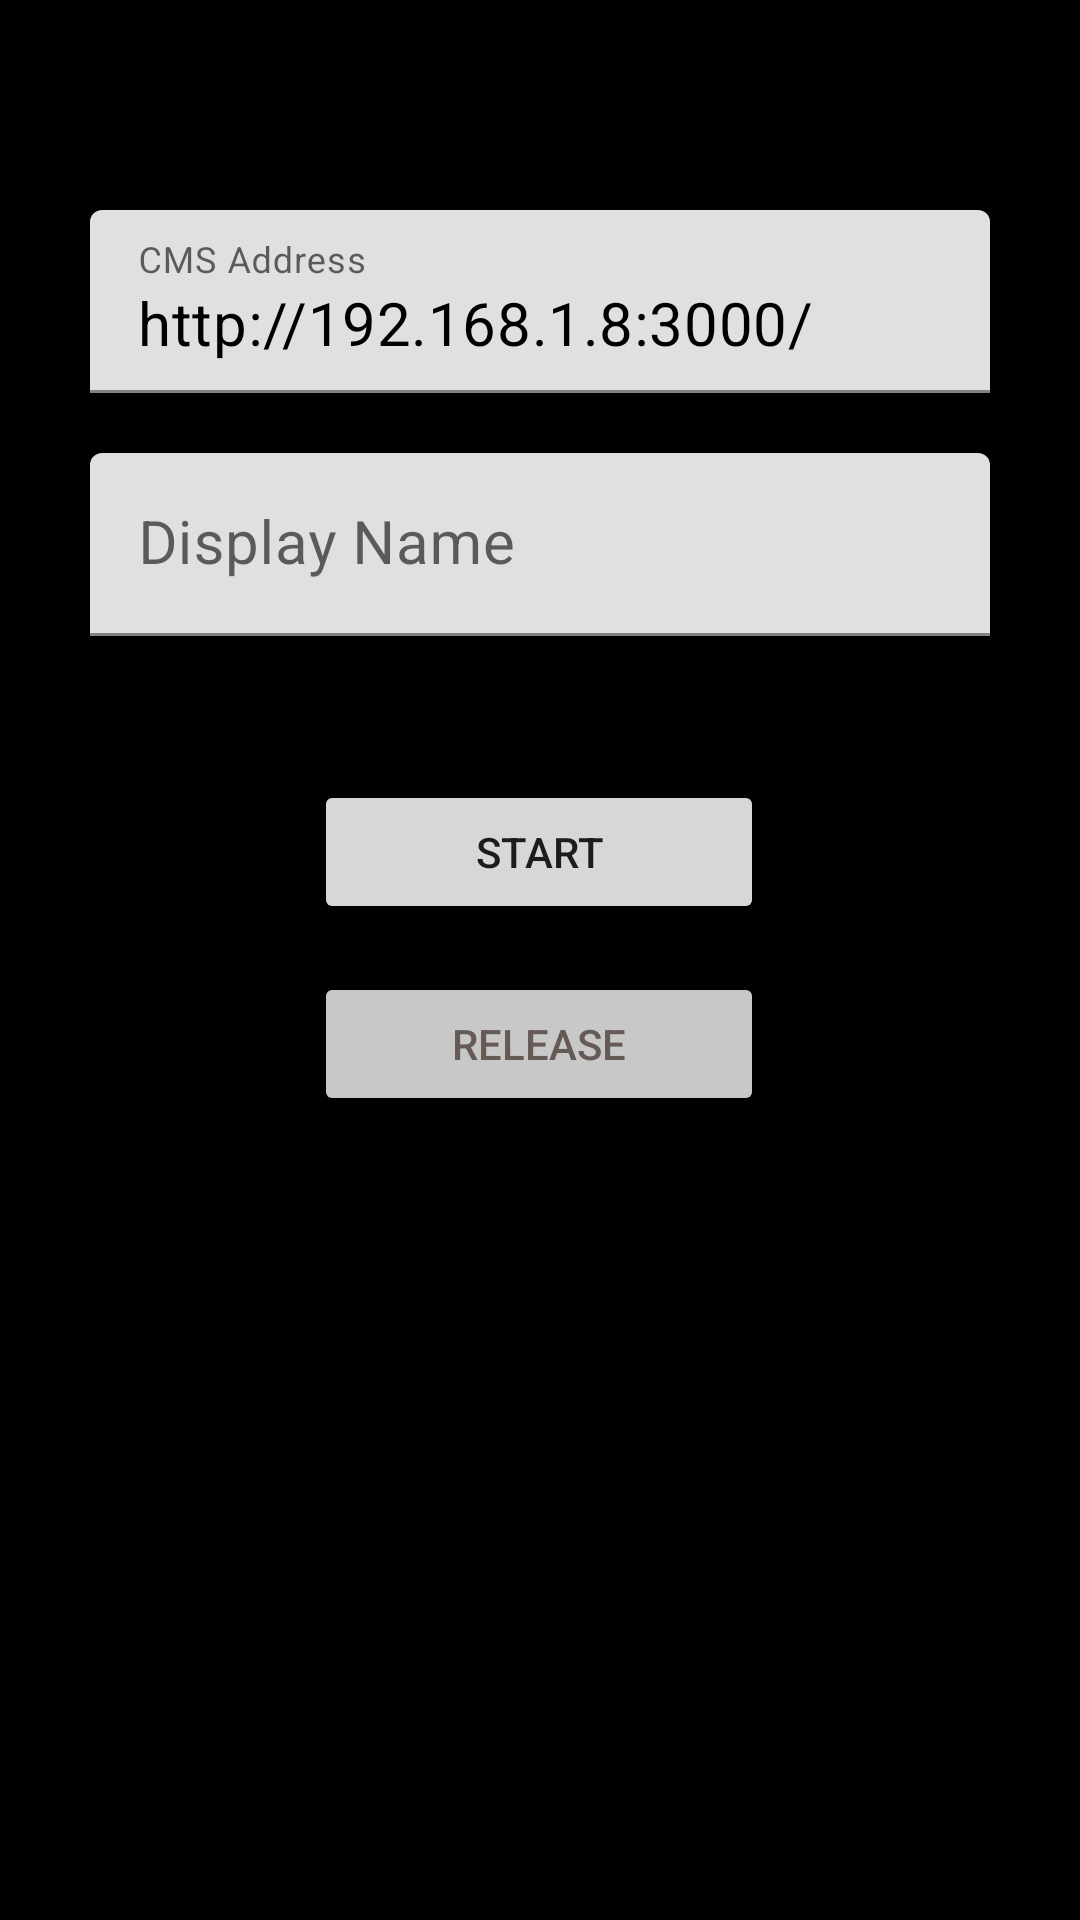

Layout XML and referenced resources for this Android screen:
<!-- AndroidManifest.xml: application theme Theme.Zibo -->
<!-- res/layout/activity_setting.xml -->
<?xml version="1.0" encoding="utf-8"?>
<androidx.constraintlayout.widget.ConstraintLayout xmlns:android="http://schemas.android.com/apk/res/android"
    xmlns:app="http://schemas.android.com/apk/res-auto"
    xmlns:tools="http://schemas.android.com/tools"
    android:layout_width="match_parent"
    android:layout_height="match_parent"
    android:background="@color/black"
    tools:context=".SettingActivity">

    <Button
        android:id="@+id/btn_start"
        android:layout_width="150dp"
        android:layout_height="wrap_content"
        android:layout_marginTop="48dp"
        android:text="@string/start"
        app:layout_constraintEnd_toEndOf="parent"
        app:layout_constraintHorizontal_bias="0.499"
        app:layout_constraintStart_toStartOf="parent"
        app:layout_constraintTop_toBottomOf="@+id/textInputLayout" />

    <Button
        android:id="@+id/btn_release"
        android:layout_width="150dp"
        android:layout_height="wrap_content"
        android:layout_marginTop="16dp"
        android:backgroundTint="@color/gray"
        android:text="@string/release"
        android:textColor="#655A56"
        app:layout_constraintEnd_toEndOf="parent"
        app:layout_constraintHorizontal_bias="0.499"
        app:layout_constraintStart_toStartOf="parent"
        app:layout_constraintTop_toBottomOf="@+id/btn_start" />

    <com.google.android.material.textfield.TextInputLayout
        android:id="@+id/txt_input_layout"
        android:layout_width="wrap_content"
        android:layout_height="wrap_content"
        android:layout_marginTop="70dp"
        app:layout_constraintEnd_toEndOf="parent"
        app:layout_constraintHorizontal_bias="0.498"
        app:layout_constraintStart_toStartOf="parent"
        app:layout_constraintTop_toTopOf="parent">

        <com.google.android.material.textfield.TextInputEditText
            android:id="@+id/txt_address"
            android:layout_width="300dp"
            android:layout_height="wrap_content"
            android:ems="10"
            android:hint="@string/cms_address"
            android:inputType="textPersonName"
            android:minHeight="48dp"
            android:paddingStart="15dp"
            android:paddingEnd="10dp"
            android:text="@string/ip_address"
            android:textColor="@color/black"
            android:textSize="20sp" />
    </com.google.android.material.textfield.TextInputLayout>

    <com.google.android.material.textfield.TextInputLayout
        android:id="@+id/textInputLayout"
        android:layout_width="wrap_content"
        android:layout_height="wrap_content"
        android:layout_marginTop="20dp"
        app:layout_constraintEnd_toEndOf="parent"
        app:layout_constraintStart_toStartOf="parent"
        app:layout_constraintTop_toBottomOf="@+id/txt_input_layout">

        <com.google.android.material.textfield.TextInputEditText
            android:id="@+id/txt_display_name"
            android:layout_width="300dp"
            android:layout_height="wrap_content"
            android:ems="10"
            android:hint="@string/display_name"
            android:inputType="textPersonName"
            android:minHeight="48dp"
            android:paddingStart="15dp"
            android:paddingEnd="10dp"
            android:textColor="@color/black"
            android:textSize="20sp"
            tools:layout_editor_absoluteX="3dp"
            tools:layout_editor_absoluteY="40dp" />

    </com.google.android.material.textfield.TextInputLayout>


</androidx.constraintlayout.widget.ConstraintLayout>
<!-- resources referenced by this layout -->
<resources>
  <color name="black">#FF000000</color>
  <color name="gray">#C8C8C8</color>
  <string name="cms_address">CMS Address</string>
  <string name="display_name">Display Name</string>
  <string name="ip_address">http://192.168.1.8:3000/</string>
  <string name="release">Release</string>
  <string name="start">Start</string>
  <style name="Theme.Zibo" parent="Theme.MaterialComponents.DayNight.DarkActionBar">
          
  
          <item name="colorPrimary">@color/purple_500</item>
          <item name="colorPrimaryVariant">@color/purple_700</item>
          <item name="colorOnPrimary">@color/white</item>
          
          <item name="colorSecondary">@color/teal_200</item>
          <item name="colorSecondaryVariant">@color/teal_700</item>
          <item name="colorOnSecondary">@color/black</item>
          
          <item name="android:statusBarColor" tools:targetApi="l">?attr/colorPrimaryVariant</item>
          
      </style>
  <color name="purple_500">#FF6200EE</color>
  <color name="purple_700">#FF3700B3</color>
  <color name="white">#FFFFFFFF</color>
  <color name="teal_200">#FF03DAC5</color>
  <color name="teal_700">#FF018786</color>
</resources>
